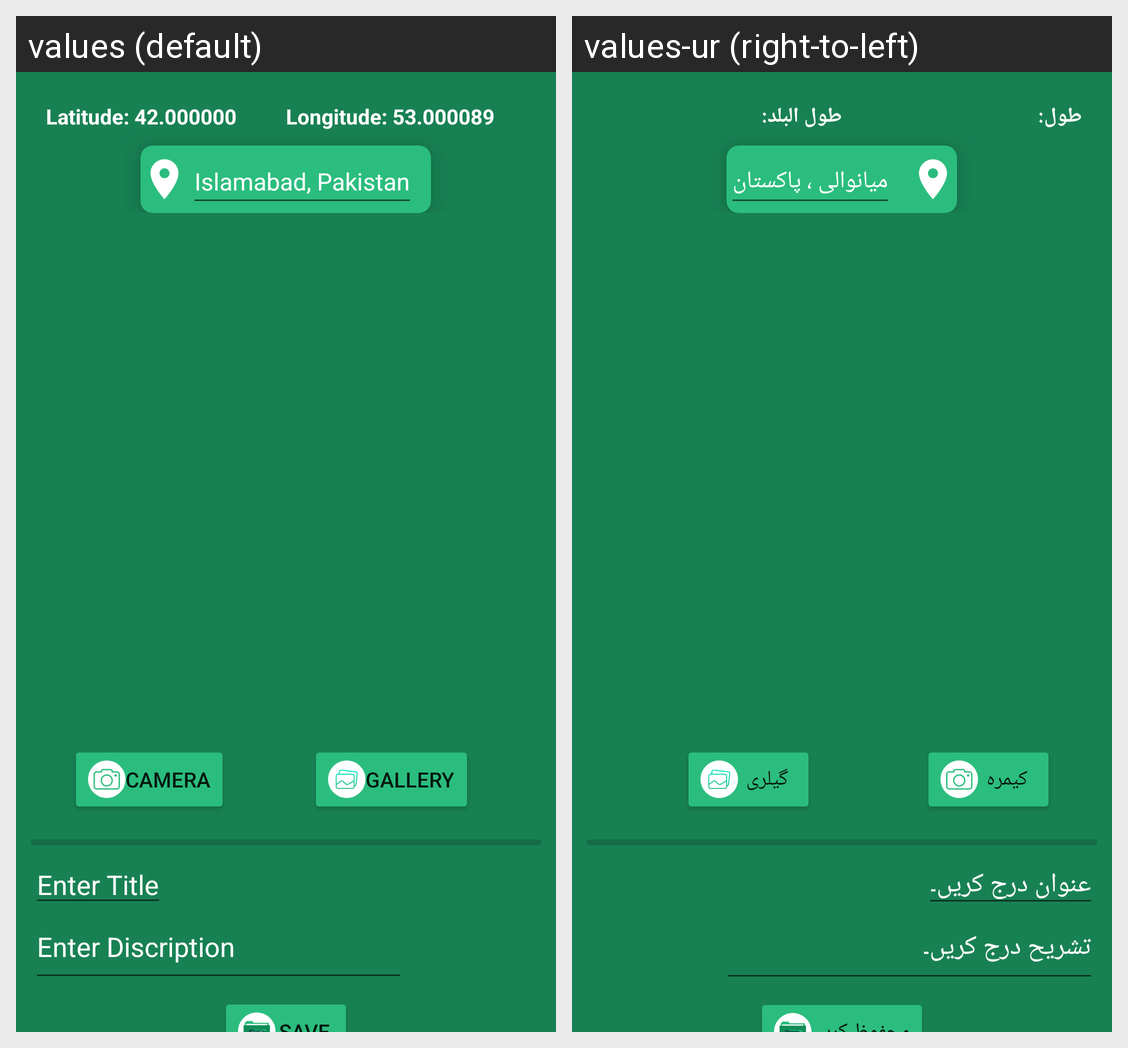

The same Android screen rendered under two of its app's locales, left to right. List the strings drawn on it with the default value and each locale's translation.
Android screen res/layout/activity_add_new_record.xml rendered under 2 locales, left to right: values (default), values-ur (right-to-left). Device: Nexus 5 (rendered at 1080×1920; each locale shown at half size, 540×960, under a caption strip naming it); theme Theme.TreeioPro.
Strings drawn on this screen, with the default value and each locale's value (text and hints the layout hard-codes, and strings that could not be matched under every locale, appear in the picture but are not listed):

latitude
  values: Latitude: 42.000000
  values-ur: طول:

longitude
  values: Longitude: 53.000089
  values-ur: طول البلد:

city_country
  values: Islamabad, Pakistan
  values-ur: میانوالی ، پاکستان

camera
  values: Camera
  values-ur: کیمرہ

gallery
  values: Gallery
  values-ur: گیلری

enter_title
  values: Enter Title
  values-ur: عنوان درج کریں۔

enter_discription
  values: Enter Discription
  values-ur: تشریح درج کریں۔
